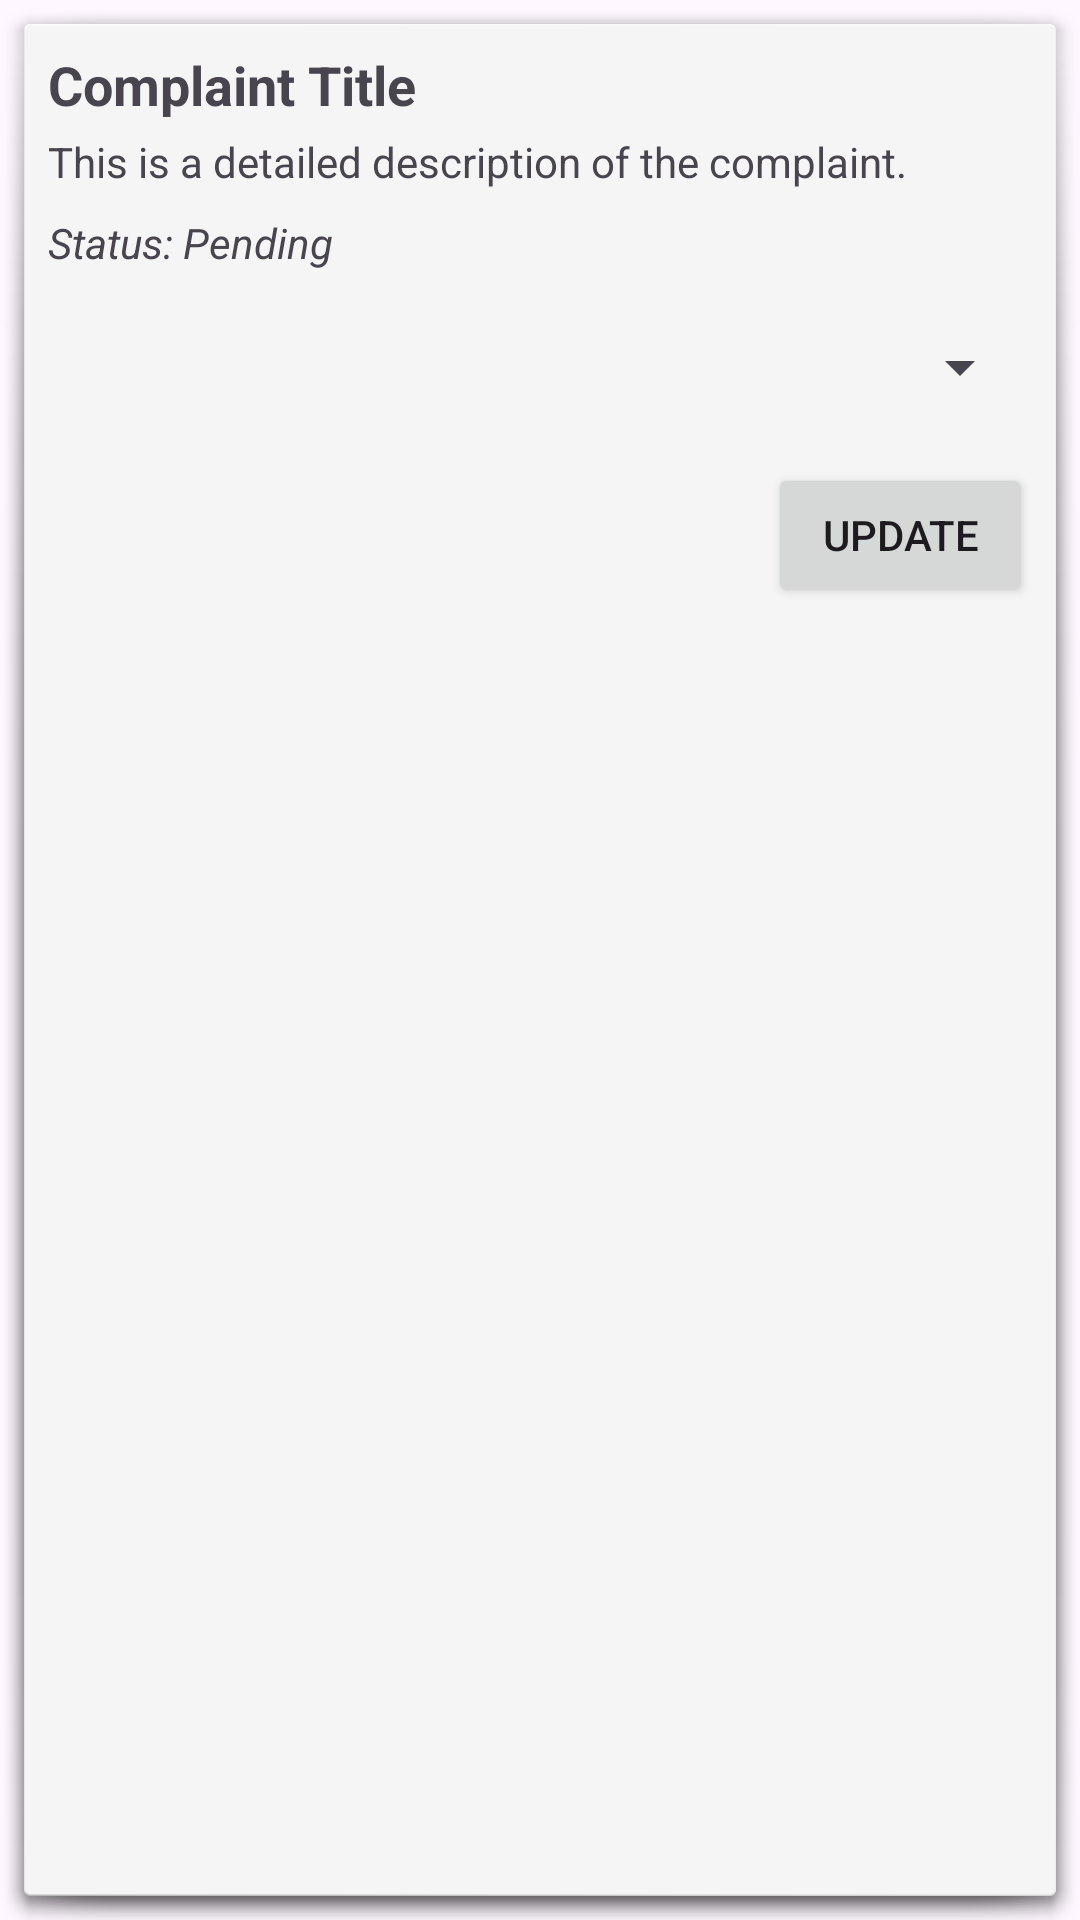

This screen was rendered from an Android layout file. Write that file and the resources it references.
<!-- AndroidManifest.xml: application theme Theme.Civiclink -->
<!-- res/layout/itemcomplaint.xml -->
<?xml version="1.0" encoding="utf-8"?>
<LinearLayout xmlns:android="http://schemas.android.com/apk/res/android"
    android:layout_width="match_parent"
    android:layout_height="wrap_content"
    android:orientation="vertical"
    android:padding="16dp"
    android:layout_margin="8dp"
    android:background="@android:drawable/dialog_holo_light_frame">

    
    <TextView
        android:id="@+id/tvComplaintTitle"
        android:layout_width="wrap_content"
        android:layout_height="wrap_content"
        android:text="Complaint Title"
        android:textSize="18sp"
        android:textStyle="bold" />

    
    <TextView
        android:id="@+id/tvComplaintDescription"
        android:layout_width="wrap_content"
        android:layout_height="wrap_content"
        android:layout_marginTop="4dp"
        android:text="This is a detailed description of the complaint." />

    
    <TextView
        android:id="@+id/tvStatus"
        android:layout_width="wrap_content"
        android:layout_height="wrap_content"
        android:layout_marginTop="8dp"
        android:text="Status: Pending"
        android:textStyle="italic" />

    
    
    <Spinner
        android:id="@+id/spinnerStatus"
        android:layout_width="match_parent"
        android:layout_height="wrap_content"
        android:layout_marginTop="8dp"
        android:minHeight="48dp" />  


    
    <Button
        android:id="@+id/btnUpdate"
        android:layout_width="wrap_content"
        android:layout_height="wrap_content"
        android:layout_gravity="end"
        android:layout_marginTop="8dp"
        android:text="Update" />

</LinearLayout>
<!-- resources referenced by this layout -->
<resources>
  <style name="Theme.Civiclink" parent="Base.Theme.Civiclink" />
  <style name="Base.Theme.Civiclink" parent="Theme.Material3.DayNight.NoActionBar">
          
          
      </style>
</resources>
